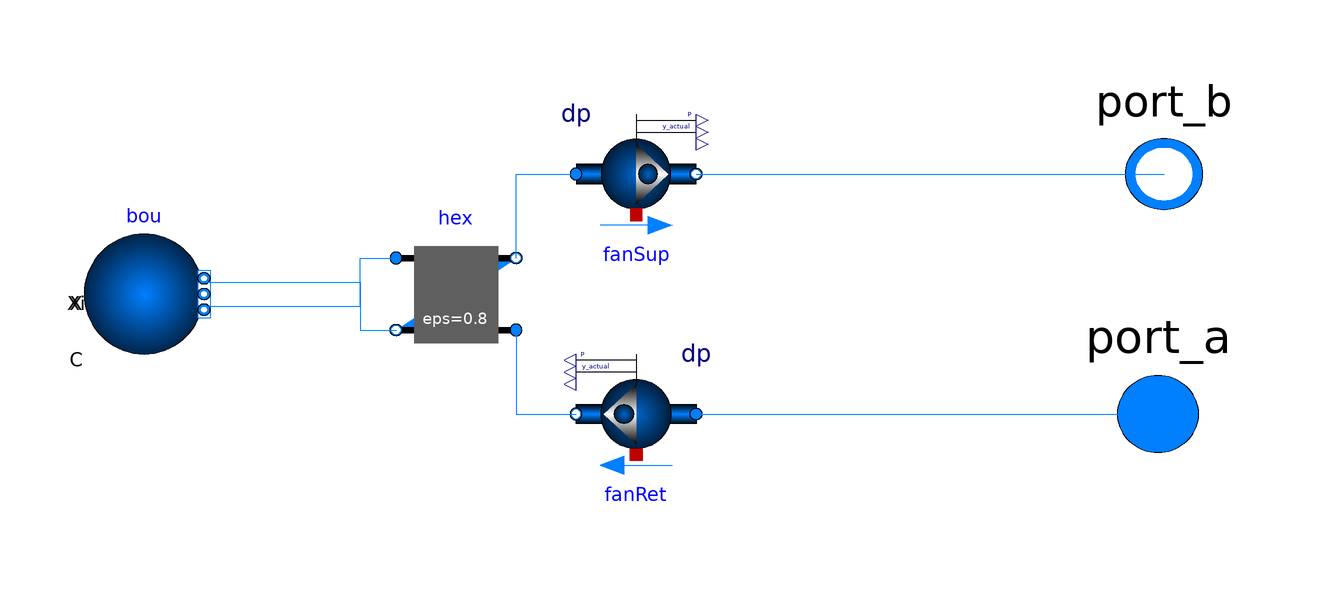

The Modelica model whose source follows is shown above as a component diagram (icons at their Placement, wires along their Line points).

model SimpleHVACBuildings

        replaceable package Medium = Modelica.Media.Interfaces.PartialMedium
          "Medium model" annotation (choicesAllMatching=true);
        Buildings.Fluid.Movers.FlowControlled_dp
                                       fanSup(
          energyDynamics=Modelica.Fluid.Types.Dynamics.SteadyState,
          use_inputFilter=false,
          inputType=Buildings.Fluid.Types.InputType.Constant,
          nominalValuesDefineDefaultPressureCurve=true,
          redeclare package Medium = Medium,
          dp_nominal=200,
          m_flow_nominal=1 + 1) "Supply fan"
          annotation (Placement(transformation(extent={{4,6},{24,26}})));
        Buildings.Fluid.Movers.FlowControlled_dp
                                       fanRet(
          energyDynamics=Modelica.Fluid.Types.Dynamics.SteadyState,
          use_inputFilter=false,
          inputType=Buildings.Fluid.Types.InputType.Constant,
          nominalValuesDefineDefaultPressureCurve=true,
          redeclare package Medium = Medium,
          dp_nominal=200,
          m_flow_nominal=1 + 1) "Return fan"
          annotation (Placement(transformation(extent={{24,-34},{4,-14}})));
        Buildings.Fluid.HeatExchangers.ConstantEffectiveness
                                                   hex(
          redeclare package Medium1 = Medium,
          redeclare package Medium2 = Medium,
          m1_flow_nominal=1,
          m2_flow_nominal=1,
          dp1_nominal=100,
          dp2_nominal=100) "Heat exchanger with constant heat recovery effectivity"
          annotation (Placement(transformation(extent={{-26,-14},{-6,6}})));
        Modelica.Fluid.Interfaces.FluidPort_b port_b(
          redeclare final package Medium = Medium)
          "Fluid connector b (positive design flow direction is from port_a to port_b)"
          annotation (Placement(transformation(extent={{118,1},{86,31}}),
              iconTransformation(extent={{110,31},{90,49}})));

        Modelica.Fluid.Interfaces.FluidPort_a port_a(
          redeclare final package Medium = Medium)
          "Fluid connector a (positive design flow direction is from port_a to port_b)"
          annotation (Placement(transformation(extent={{84,-40},{118,-8}}),
              iconTransformation(extent={{90,-49},{110,-31}})));
        Buildings.Fluid.Sources.Boundary_pT bou(T=295.15, nPorts=2,    redeclare
            package                                                                      Medium = Medium)
          annotation (Placement(transformation(extent={{-78,-14},{-58,6}})));
      equation
        connect(hex.port_b1, fanSup.port_a) annotation (
          Line(points = {{-6, 2}, {-6, 16}, {4, 16}}, color = {0, 127, 255}));
        connect(hex.port_a2, fanRet.port_b) annotation (
          Line(points = {{-6, -10}, {-6, -24}, {4, -24}}, color = {0, 127, 255}));
        connect(fanSup.port_b, port_b) annotation (
          Line(points = {{24, 16}, {102, 16}}, color = {0, 127, 255}));
        connect(fanRet.port_a, port_a) annotation (
          Line(points = {{24, -24}, {101, -24}}, color = {0, 127, 255}));
        connect(bou.ports[1], hex.port_b2) annotation (Line(points={{-58,-2},{-32,-2},
                {-32,-10},{-26,-10}}, color={0,127,255}));
        connect(bou.ports[2], hex.port_a1) annotation (Line(points={{-58,-6},{-32,-6},
                {-32,2},{-26,2}}, color={0,127,255}));
        annotation (Icon(coordinateSystem(preserveAspectRatio=false, extent={{-100,-60},
                  {100,60}}), graphics={Rectangle(
                extent={{-100,60},{100,-60}},
                lineColor={255,128,0},
                fillColor={255,128,0},
                fillPattern=FillPattern.Forward)}), Diagram(coordinateSystem(
                preserveAspectRatio=false, extent={{-100,-60},{100,60}})));
      end SimpleHVACBuildings;